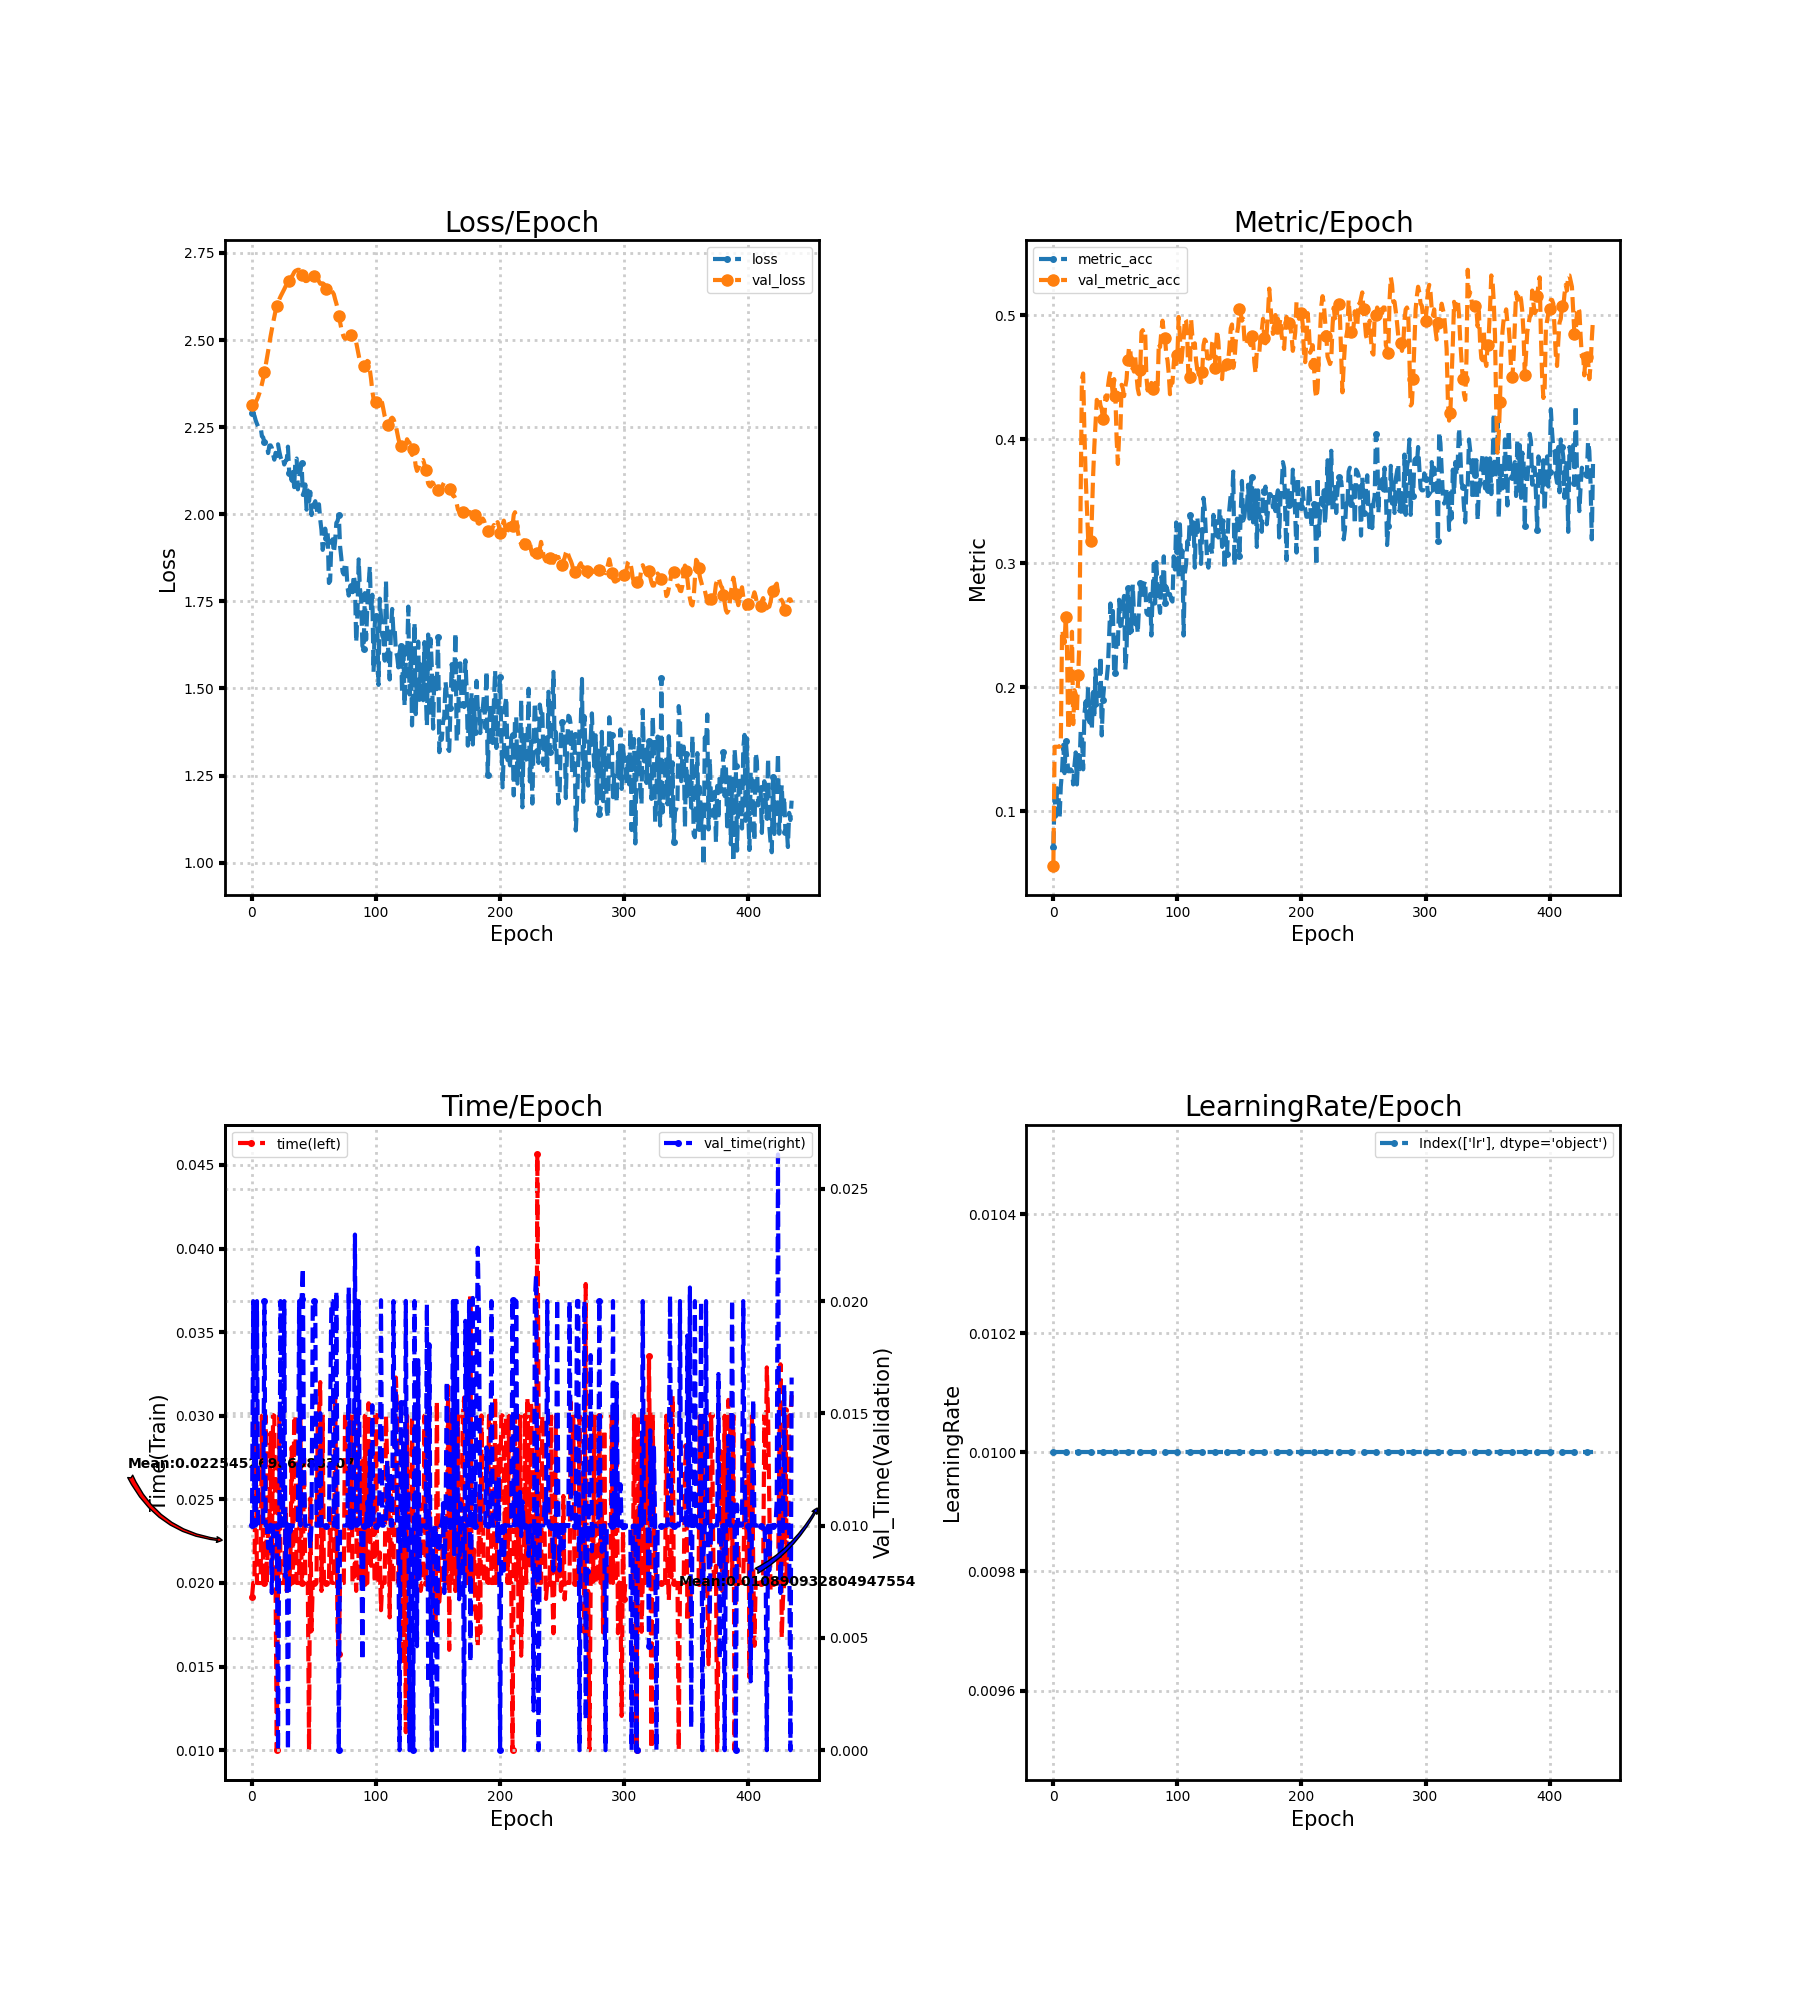

The table this chart was drawn from, first rows:
loss, metric_acc, time, lr, val_loss, val_metric_acc, val_time
2.291, 0.07143, 0.01915, 0.01, 2.313, 0.05623, 0.01001
2.291, 0.1125, 0.02, 0.01, 2.315, 0.152, 0.02
2.282, 0.09574, 0.02001, 0.01, 2.318, 0.152, 0.009998
2.269, 0.1185, 0.03039, 0.01, 2.322, 0.152, 0.01
2.26, 0.117, 0.02, 0.01, 2.329, 0.152, 0.02
2.251, 0.09422, 0.02, 0.01, 2.337, 0.152, 0.01
2.252, 0.1201, 0.02, 0.01, 2.348, 0.1535, 0.01
2.251, 0.1322, 0.02, 0.01, 2.36, 0.2462, 0.01
2.224, 0.1535, 0.03, 0.01, 2.374, 0.2416, 0.01
2.221, 0.1307, 0.02, 0.01, 2.389, 0.2356, 0.01001
2.206, 0.1565, 0.01999, 0.01, 2.407, 0.2568, 0.02
2.206, 0.1444, 0.03, 0.01, 2.426, 0.2295, 0.01
2.2, 0.1322, 0.02, 0.01, 2.446, 0.1657, 0.01
2.176, 0.1322, 0.02362, 0.01, 2.468, 0.1717, 0.009001
2.197, 0.1337, 0.02337, 0.01, 2.49, 0.2173, 0.01
2.198, 0.1322, 0.02897, 0.01, 2.511, 0.2447, 0.01004
2.191, 0.1216, 0.02091, 0.01, 2.53, 0.1702, 0.007
2.172, 0.1368, 0.03004, 0.01, 2.549, 0.1976, 0.01
2.157, 0.1474, 0.03, 0.01, 2.567, 0.1945, 0.01
2.176, 0.1216, 0.02, 0.01, 2.584, 0.1809, 0.009997
2.174, 0.1444, 0.01, 0.01, 2.597, 0.2097, 0.01
2.201, 0.1337, 0.02, 0.01, 2.607, 0.2371, 0.0
2.181, 0.1641, 0.03, 0.01, 2.617, 0.3541, 0.01
2.164, 0.1626, 0.02, 0.01, 2.625, 0.4483, 0.02
2.154, 0.1337, 0.02, 0.01, 2.632, 0.4529, 0.01
2.161, 0.1778, 0.02, 0.01, 2.638, 0.4073, 0.009998
2.143, 0.1884, 0.02, 0.01, 2.646, 0.3708, 0.02
2.153, 0.1748, 0.02457, 0.01, 2.654, 0.3465, 0.007718
2.156, 0.2006, 0.01952, 0.01, 2.661, 0.3207, 0.0101
2.194, 0.1717, 0.02005, 0.01, 2.665, 0.3222, 0.0
2.12, 0.1824, 0.02, 0.01, 2.67, 0.3176, 0.01
2.115, 0.1657, 0.02145, 0.01, 2.675, 0.3359, 0.00973
2.097, 0.196, 0.02812, 0.01, 2.682, 0.3693, 0.009999
2.121, 0.1748, 0.02, 0.01, 2.687, 0.3936, 0.01
2.078, 0.2143, 0.03, 0.01, 2.695, 0.4119, 0.01
2.155, 0.1854, 0.03, 0.01, 2.698, 0.4316, 0.009995
2.16, 0.19, 0.02, 0.01, 2.7, 0.4286, 0.009999
2.071, 0.193, 0.02, 0.01, 2.702, 0.4331, 0.01
2.108, 0.2249, 0.02, 0.01, 2.702, 0.4271, 0.02
2.124, 0.1611, 0.03, 0.01, 2.696, 0.424, 0.009999
2.147, 0.19, 0.02, 0.01, 2.688, 0.4164, 0.02008
2.055, 0.2021, 0.02105, 0.01, 2.681, 0.4134, 0.02147
2.065, 0.2036, 0.02746, 0.01, 2.675, 0.4347, 0.012
2.086, 0.2067, 0.02003, 0.01, 2.669, 0.4316, 0.009998
2.013, 0.2173, 0.02, 0.01, 2.669, 0.4422, 0.01
2.069, 0.2432, 0.02, 0.01, 2.671, 0.4498, 0.009998
2.037, 0.2675, 0.009999, 0.01, 2.676, 0.4544, 0.01
2.064, 0.2508, 0.02506, 0.01, 2.679, 0.4453, 0.008999
1.998, 0.2614, 0.01713, 0.01, 2.683, 0.4347, 0.01
2.026, 0.2112, 0.02, 0.01, 2.684, 0.4483, 0.02
2.027, 0.2112, 0.02, 0.01, 2.683, 0.4347, 0.02
2.037, 0.2401, 0.02, 0.01, 2.684, 0.3997, 0.02
2.018, 0.2325, 0.02, 0.01, 2.681, 0.3799, 0.01
2, 0.2705, 0.03, 0.01, 2.677, 0.4027, 0.009999
2.029, 0.2492, 0.03, 0.01, 2.668, 0.4058, 0.009998
1.985, 0.2508, 0.03201, 0.01, 2.662, 0.4438, 0.01501
1.955, 0.2675, 0.01952, 0.01, 2.661, 0.4407, 0.009998
1.898, 0.2736, 0.03, 0.01, 2.663, 0.4347, 0.01
1.917, 0.2143, 0.02, 0.01, 2.661, 0.4422, 0.01
1.959, 0.2295, 0.02, 0.01, 2.652, 0.4483, 0.01
... 376 more rows
